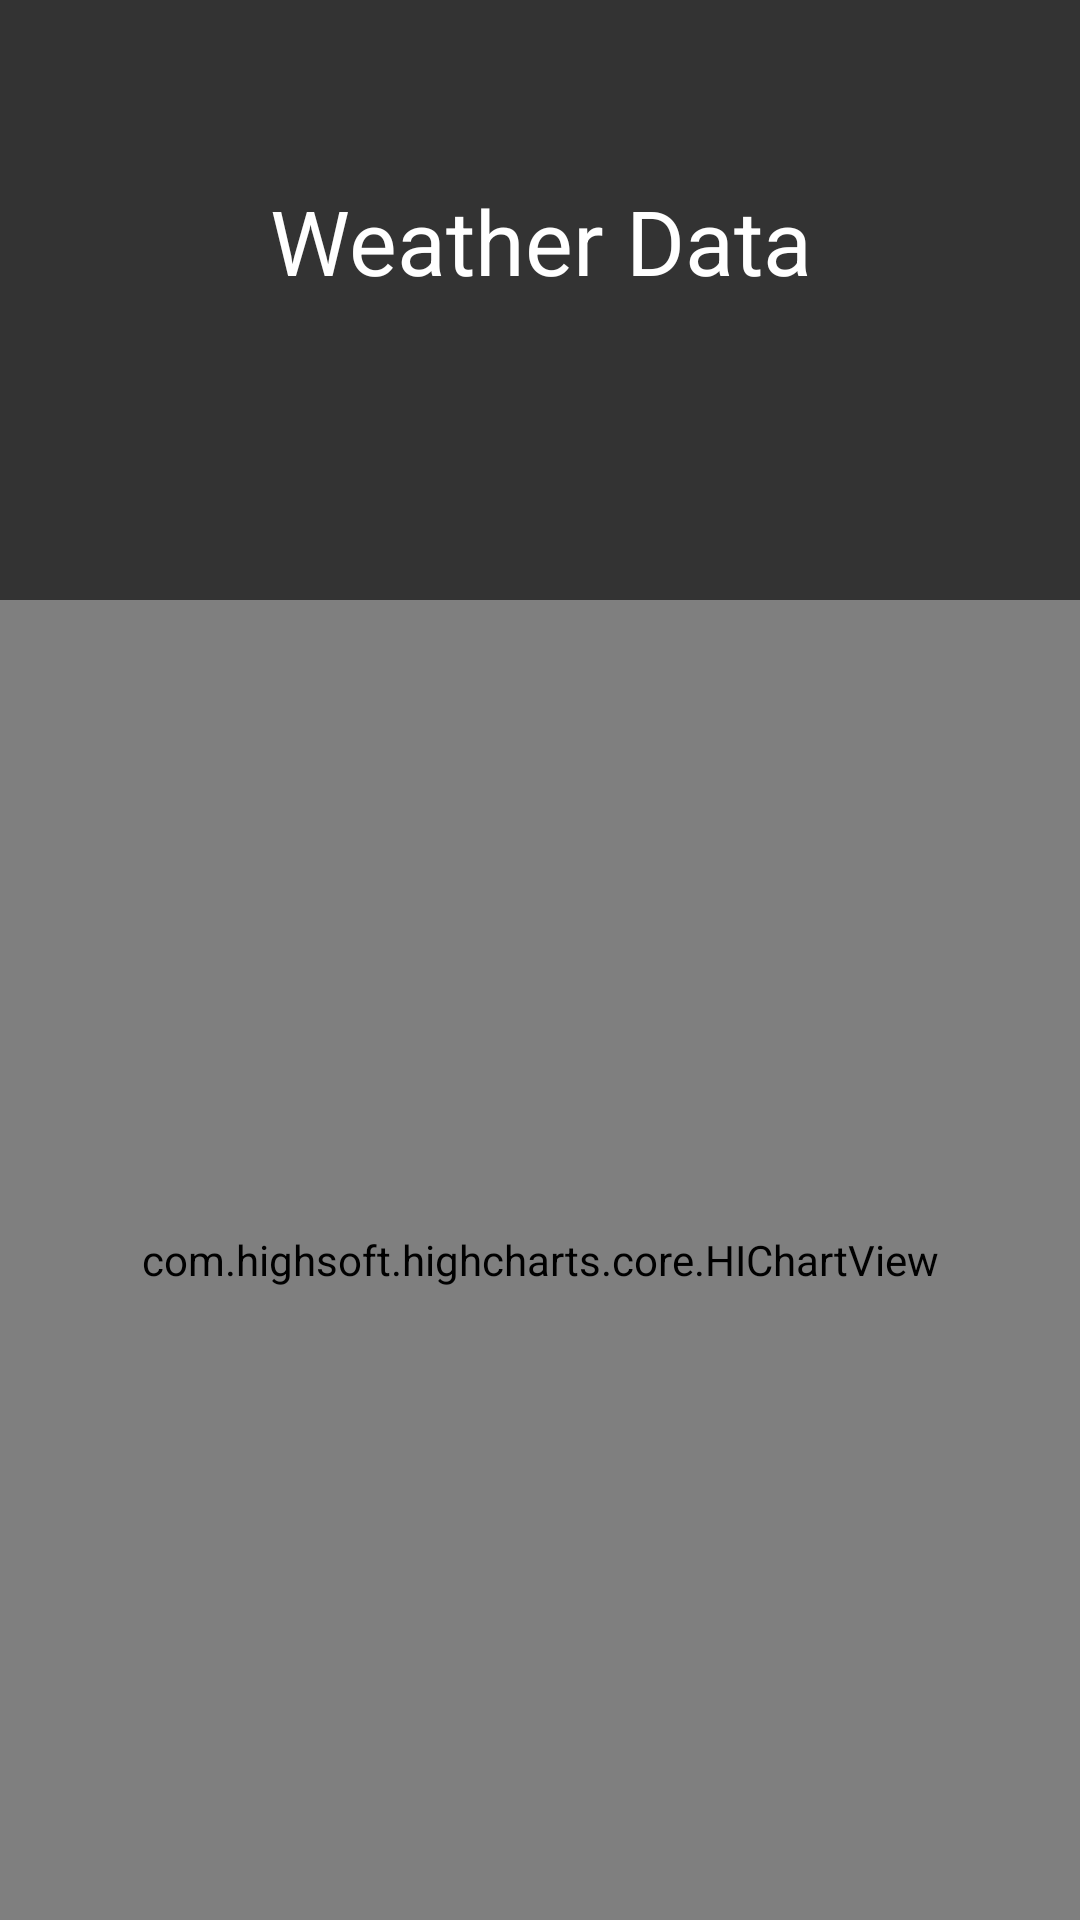

Layout XML and referenced resources for this Android screen:
<!-- AndroidManifest.xml: application theme AppTheme -->
<!-- res/layout/fragment_gauge.xml -->
<?xml version="1.0" encoding="utf-8"?>
<FrameLayout xmlns:android="http://schemas.android.com/apk/res/android"
    xmlns:tools="http://schemas.android.com/tools"
    android:layout_width="match_parent"
    android:layout_height="match_parent"
    xmlns:app="http://schemas.android.com/apk/res-auto"
    tools:context=".fragments.Gauge"
    android:id="@+id/gauge">

    
    <TextView
        android:layout_width="match_parent"
        android:layout_height="60sp"
        android:background="@color/gray"
        android:textColor="@color/white"
/>
    <TextView
        android:layout_marginTop="60sp"
        android:layout_width="match_parent"
        android:layout_height="140sp"
        android:background="@color/gray"
        android:textColor="@color/white"
        android:textSize="30sp"
        android:textAlignment="center"
        android:text="Weather Data" />










        <com.highsoft.highcharts.core.HIChartView
            android:id="@+id/hc"
            android:layout_marginTop="200dp"
            android:layout_width="match_parent"
            android:layout_height="match_parent" />


</FrameLayout>
<!-- resources referenced by this layout -->
<resources>
  <color name="gray">#333333</color>
  <color name="white">#FFFFFFFF</color>
  <style name="AppTheme" parent="Theme.MaterialComponents.DayNight.NoActionBar">
          <item name="android:windowBackground">
             @drawable/launch_screen
          </item>
          <item name="android:statusBarColor" tools:targetApi="l">@color/black</item>
          
          
      </style>
  <!-- drawable launch_screen (drawable-v24) -->
  <?xml version="1.0" encoding="utf-8"?>
  <layer-list xmlns:android="http://schemas.android.com/apk/res/android" android:opacity="opaque">
  
      
      <item android:drawable="@color/black"/>
  
      
      <item
          android:height="144dp"
          android:width="144dp"
          android:gravity="center">
  
          <bitmap
              android:src="@drawable/ic_launcher"
              android:gravity="center"/>
  
      </item>
      <item
          android:height="30dp"
          android:width="300dp"
          android:gravity="bottom|center_horizontal"
          android:bottom="100dp">
          <bitmap android:src="@drawable/poweredby_darkbackground" />
      </item>
  
  </layer-list>
  <color name="black">#FF000000</color>
</resources>
